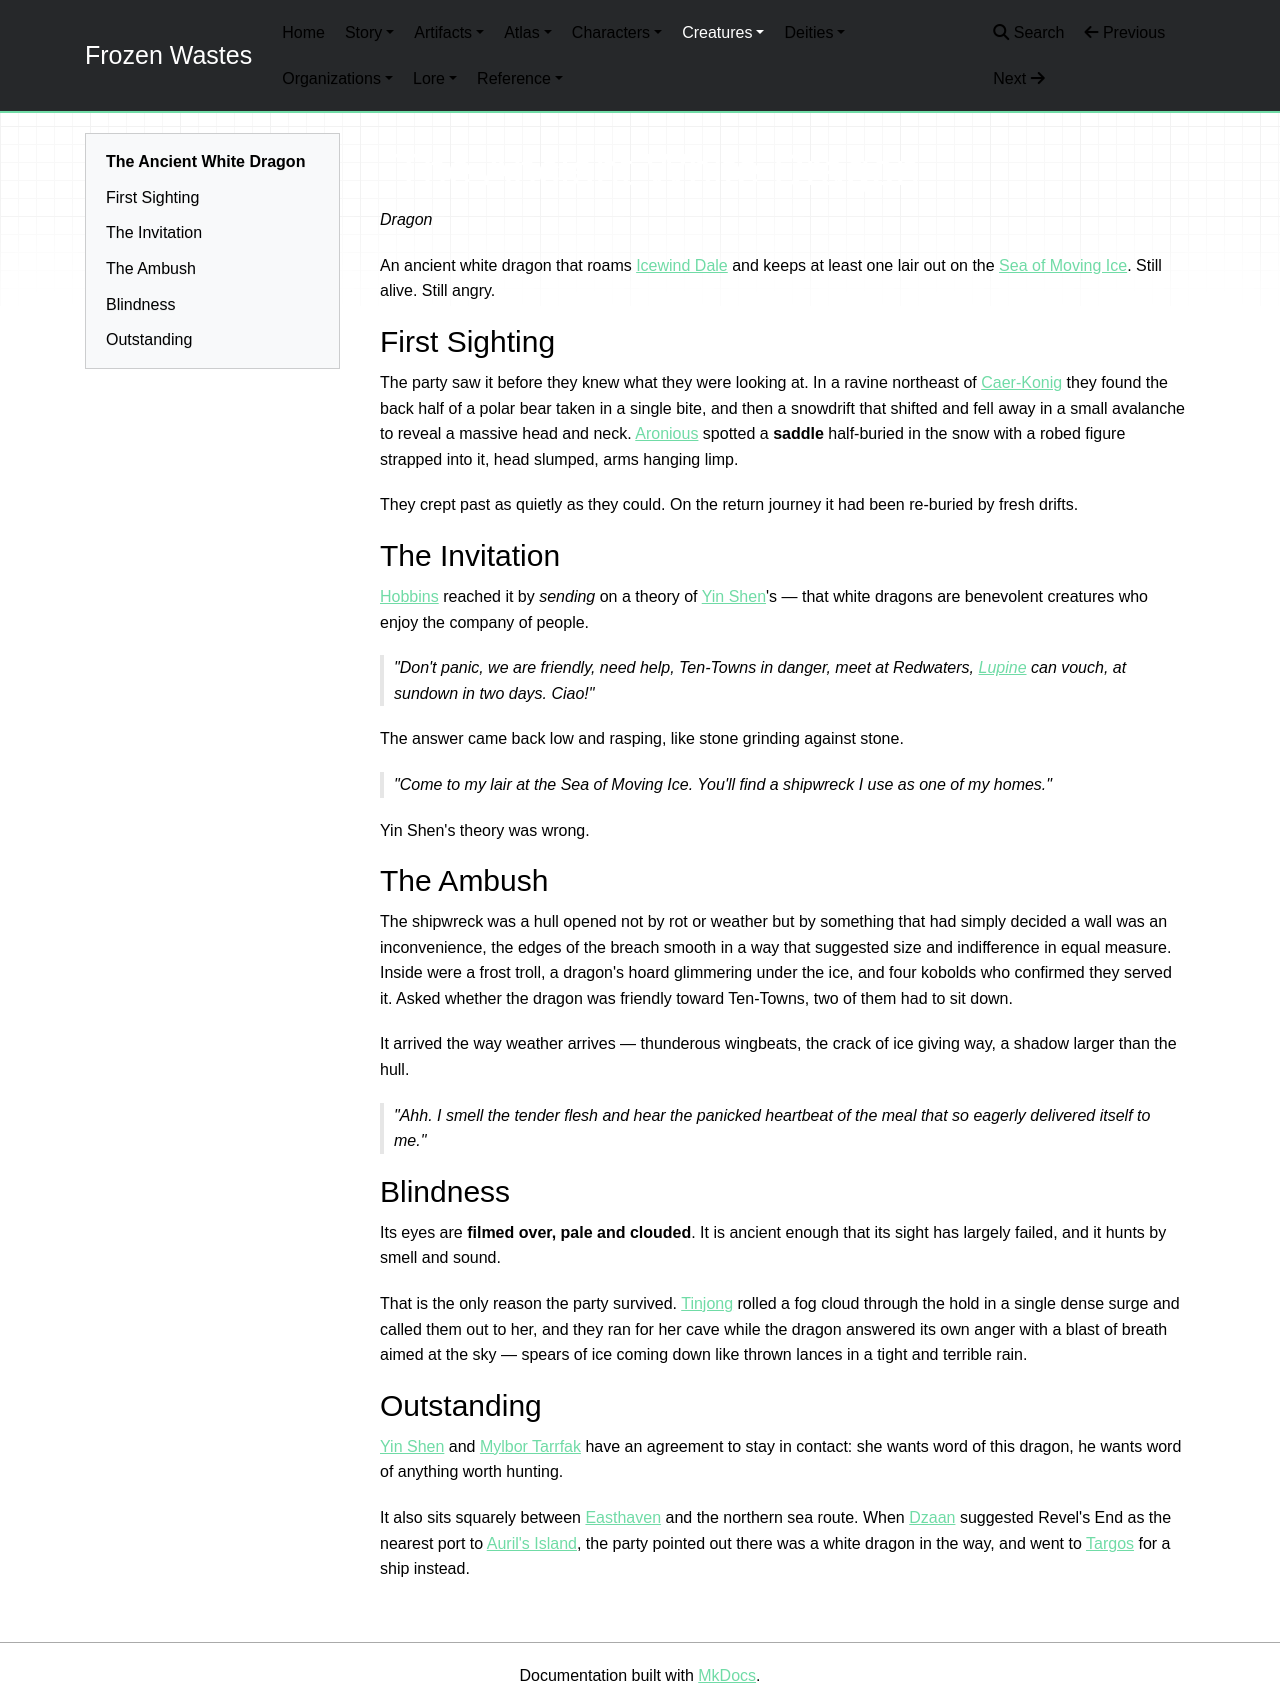

repository: mikeStr8s/frozen-wastes · page: world/creatures/Ancient White Dragon/index.html · generator: mkdocs

# The Ancient White Dragon

_Dragon_

An ancient white dragon that roams [Icewind Dale](../atlas/Icewind%20Dale.md) and keeps at least one lair out on the [Sea of Moving Ice](../atlas/Sea%20of%20Moving%20Ice.md). Still alive. Still angry.

## First Sighting

The party saw it before they knew what they were looking at. In a ravine northeast of [Caer-Konig](../atlas/Caer-Konig.md) they found the back half of a polar bear taken in a single bite, and then a snowdrift that shifted and fell away in a small avalanche to reveal a massive head and neck. [Aronious](../characters/Aronious.md) spotted a **saddle** half-buried in the snow with a robed figure strapped into it, head slumped, arms hanging limp.

They crept past as quietly as they could. On the return journey it had been re-buried by fresh drifts.

## The Invitation

[Hobbins](../characters/Hobbins.md) reached it by _sending_ on a theory of [Yin Shen](../characters/Yin%20Shen.md)'s — that white dragons are benevolent creatures who enjoy the company of people.

> _"Don't panic, we are friendly, need help, Ten-Towns in danger, meet at Redwaters, [Lupine](../characters/Lupine.md) can vouch, at sundown in two days. Ciao!"_

The answer came back low and rasping, like stone grinding against stone.

> _"Come to my lair at the Sea of Moving Ice. You'll find a shipwreck I use as one of my homes."_

Yin Shen's theory was wrong.

## The Ambush

The shipwreck was a hull opened not by rot or weather but by something that had simply decided a wall was an inconvenience, the edges of the breach smooth in a way that suggested size and indifference in equal measure. Inside were a frost troll, a dragon's hoard glimmering under the ice, and four kobolds who confirmed they served it. Asked whether the dragon was friendly toward Ten-Towns, two of them had to sit down.

It arrived the way weather arrives — thunderous wingbeats, the crack of ice giving way, a shadow larger than the hull.

> _"Ahh. I smell the tender flesh and hear the panicked heartbeat of the meal that so eagerly delivered itself to me."_

## Blindness

Its eyes are **filmed over, pale and clouded**. It is ancient enough that its sight has largely failed, and it hunts by smell and sound.

That is the only reason the party survived. [Tinjong](../characters/Tinjong.md) rolled a fog cloud through the hold in a single dense surge and called them out to her, and they ran for her cave while the dragon answered its own anger with a blast of breath aimed at the sky — spears of ice coming down like thrown lances in a tight and terrible rain.

## Outstanding

[Yin Shen](../characters/Yin%20Shen.md) and [Mylbor Tarrfak](../characters/Mylbor%20Tarrfak.md) have an agreement to stay in contact: she wants word of this dragon, he wants word of anything worth hunting.

It also sits squarely between [Easthaven](../atlas/Easthaven.md) and the northern sea route. When [Dzaan](../characters/Dzaan.md) suggested Revel's End as the nearest port to [Auril's Island](../atlas/Auril's%20Island.md), the party pointed out there was a white dragon in the way, and went to [Targos](../atlas/Targos.md) for a ship instead.
